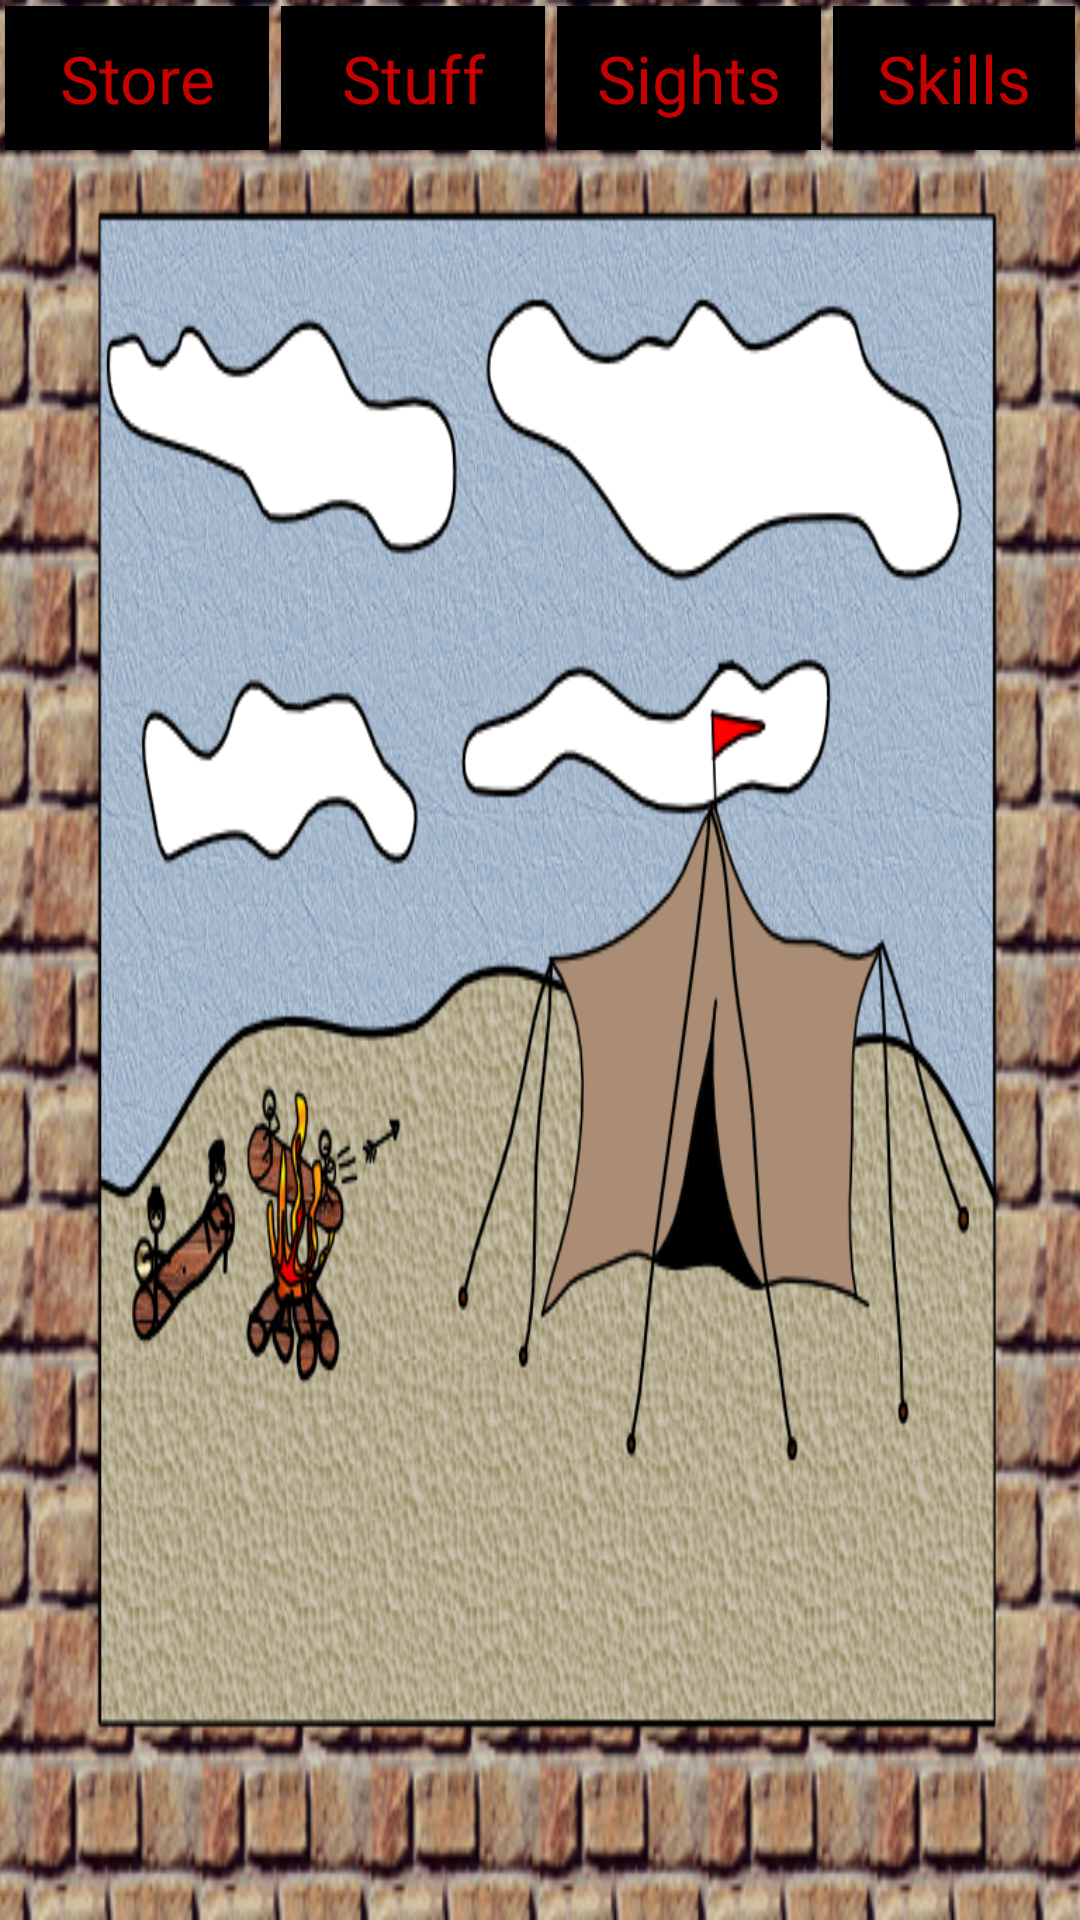

Layout XML and referenced resources for this Android screen:
<!-- AndroidManifest.xml: application theme AppTheme.NoActionBar -->
<!-- res/layout/activity_camp.xml -->
<?xml version="1.0" encoding="utf-8"?>
<RelativeLayout xmlns:android="http://schemas.android.com/apk/res/android"
    xmlns:tools="http://schemas.android.com/tools"
    android:layout_width="match_parent"
    android:layout_height="match_parent"
    android:paddingBottom="@dimen/activity_vertical_margin"
    android:paddingLeft="@dimen/activity_horizontal_margin"
    android:paddingRight="@dimen/activity_horizontal_margin"
    android:paddingTop="@dimen/activity_vertical_margin"
    tools:context="sikware.com.gladitor.Camp"
    android:background="@drawable/camp_scene">

    <TableRow
        android:layout_width="match_parent"
        android:layout_height="match_parent"
        android:layout_alignParentTop="true"
        android:layout_alignParentLeft="true"
        android:layout_alignParentStart="true">

        <Button
            android:layout_width="wrap_content"
            android:layout_height="wrap_content"
            android:text="Store"
            android:id="@+id/store"
            android:background="#000000"
            android:textColor="#c70000"
            android:textAppearance="@android:style/TextAppearance.Large"
            android:onClick="Shop"
            android:layout_margin="2dp" />

        <Button
            android:layout_width="wrap_content"
            android:layout_height="wrap_content"
            android:text="Stuff"
            android:id="@+id/stuff"
            android:background="#000000"
            android:textColor="#c70000"
            android:textAppearance="@android:style/TextAppearance.Large"
            android:onClick="Stuff"
            android:layout_margin="2dp" />

        <Button
            android:layout_width="wrap_content"
            android:layout_height="wrap_content"
            android:text="Sights"
            android:id="@+id/sights"
            android:background="#000000"
            android:textColor="#c70000"
            android:textAppearance="@android:style/TextAppearance.Large"
            android:onClick="Map"
            android:layout_margin="2dp" />

        <Button
            android:layout_width="wrap_content"
            android:layout_height="wrap_content"
            android:text="Skills"
            android:id="@+id/skills"
            android:background="#000000"
            android:textAppearance="@android:style/TextAppearance.Large"
            android:textColor="#c70000"
            android:onClick="Self"
            android:layout_margin="2dp" />

        <Button
            android:layout_width="wrap_content"
            android:layout_height="wrap_content"
            android:text="FIGHT!"
            android:id="@+id/button3"
            android:textColor="#c70000"
            android:textAppearance="@android:style/TextAppearance.Large"
            android:background="#000000"
            android:onClick="Fight"
            android:layout_margin="2dp" />

        <Button
            android:layout_width="wrap_content"
            android:layout_height="wrap_content"
            android:text="Quit"
            android:id="@+id/exitbutton"
            android:textColor="#c70000"
            android:textAppearance="@android:style/TextAppearance.Large"
            android:background="#000000"
            android:onClick="Quit"
            android:layout_margin="2dp" />
    </TableRow>
</RelativeLayout>
<!-- resources referenced by this layout -->
<resources>
  <!-- drawable camp_scene: png bitmap (drawable, 458564 bytes) -->
  <style name="AppTheme.NoActionBar">
          <item name="windowActionBar">false</item>
          <item name="windowNoTitle">true</item>
      </style>
</resources>
